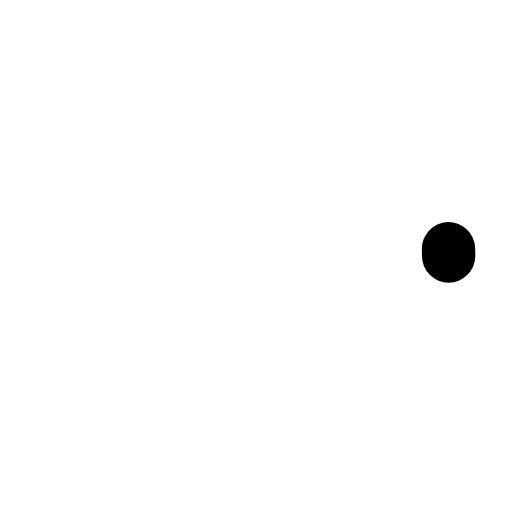
t = 0.00 s
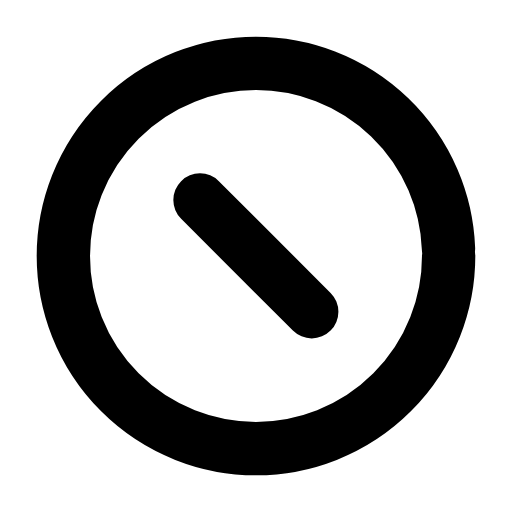
t = 0.25 s
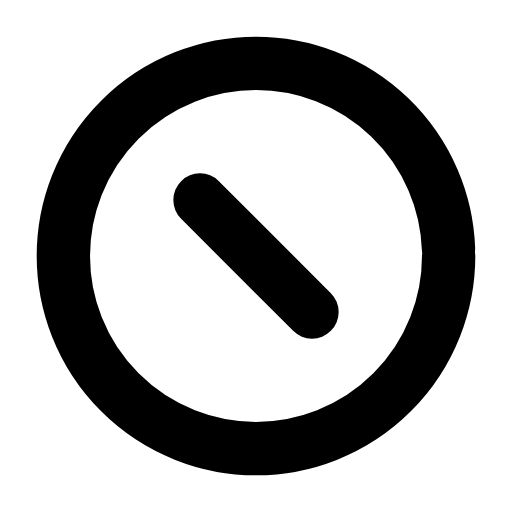
t = 0.49 s
t = 0.71 s: frame unchanged from t = 0.49 s, image omitted
t = 0.98 s: frame unchanged from t = 0.49 s, image omitted
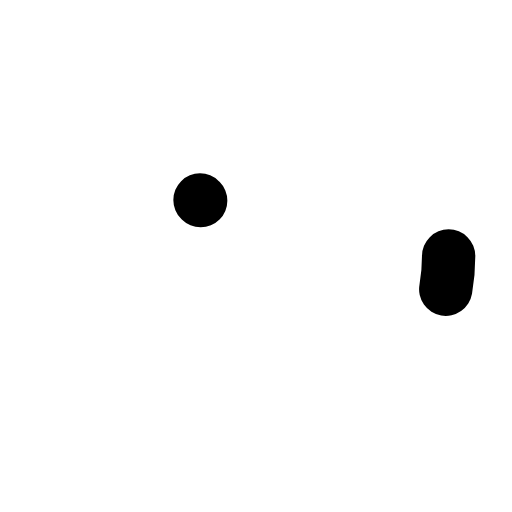
t = 1.21 s

The animated SVG that drew these frames (rendered in a browser with its animation timeline set to each time). Animation: 2 SMIL elements (animate=2); one cycle of 1.45 s, repeats indefinitely.

<svg xmlns="http://www.w3.org/2000/svg" width="24" height="24" viewBox="0 0 24 24" fill="none"><g transform="translate(-0.6 -0.6) scale(1.05)"><circle stroke="currentColor" stroke-width="2.381" stroke-linecap="round" stroke-linejoin="round" fill="none" cx="12" cy="12" r="8.6" pathLength="1" stroke-dasharray="1"><animate attributeName="stroke-dashoffset" values="1;1;0;0;0;0;1;1;1" keyTimes="0;0;0.189;0.45;0.6;0.774;0.9;0.9;1" dur="1.45s" repeatCount="indefinite" calcMode="spline" keySplines="0.16 1 0.3 1;0.16 1 0.3 1;0.16 1 0.3 1;0.16 1 0.3 1;0.16 1 0.3 1;0.16 1 0.3 1;0.16 1 0.3 1;0.16 1 0.3 1"/></circle><line stroke="currentColor" stroke-width="2.381" stroke-linecap="round" stroke-linejoin="round" fill="none" x1="9.5" x2="14.5" y1="9.5" y2="14.5" pathLength="1" stroke-dasharray="1"><animate attributeName="stroke-dashoffset" values="1;1;0;0;0;0;1;1;1" keyTimes="0;0.0315;0.2205;0.45;0.6;0.753;0.879;0.9;1" dur="1.45s" repeatCount="indefinite" calcMode="spline" keySplines="0.16 1 0.3 1;0.16 1 0.3 1;0.16 1 0.3 1;0.16 1 0.3 1;0.16 1 0.3 1;0.16 1 0.3 1;0.16 1 0.3 1;0.16 1 0.3 1"/></line></g></svg>
